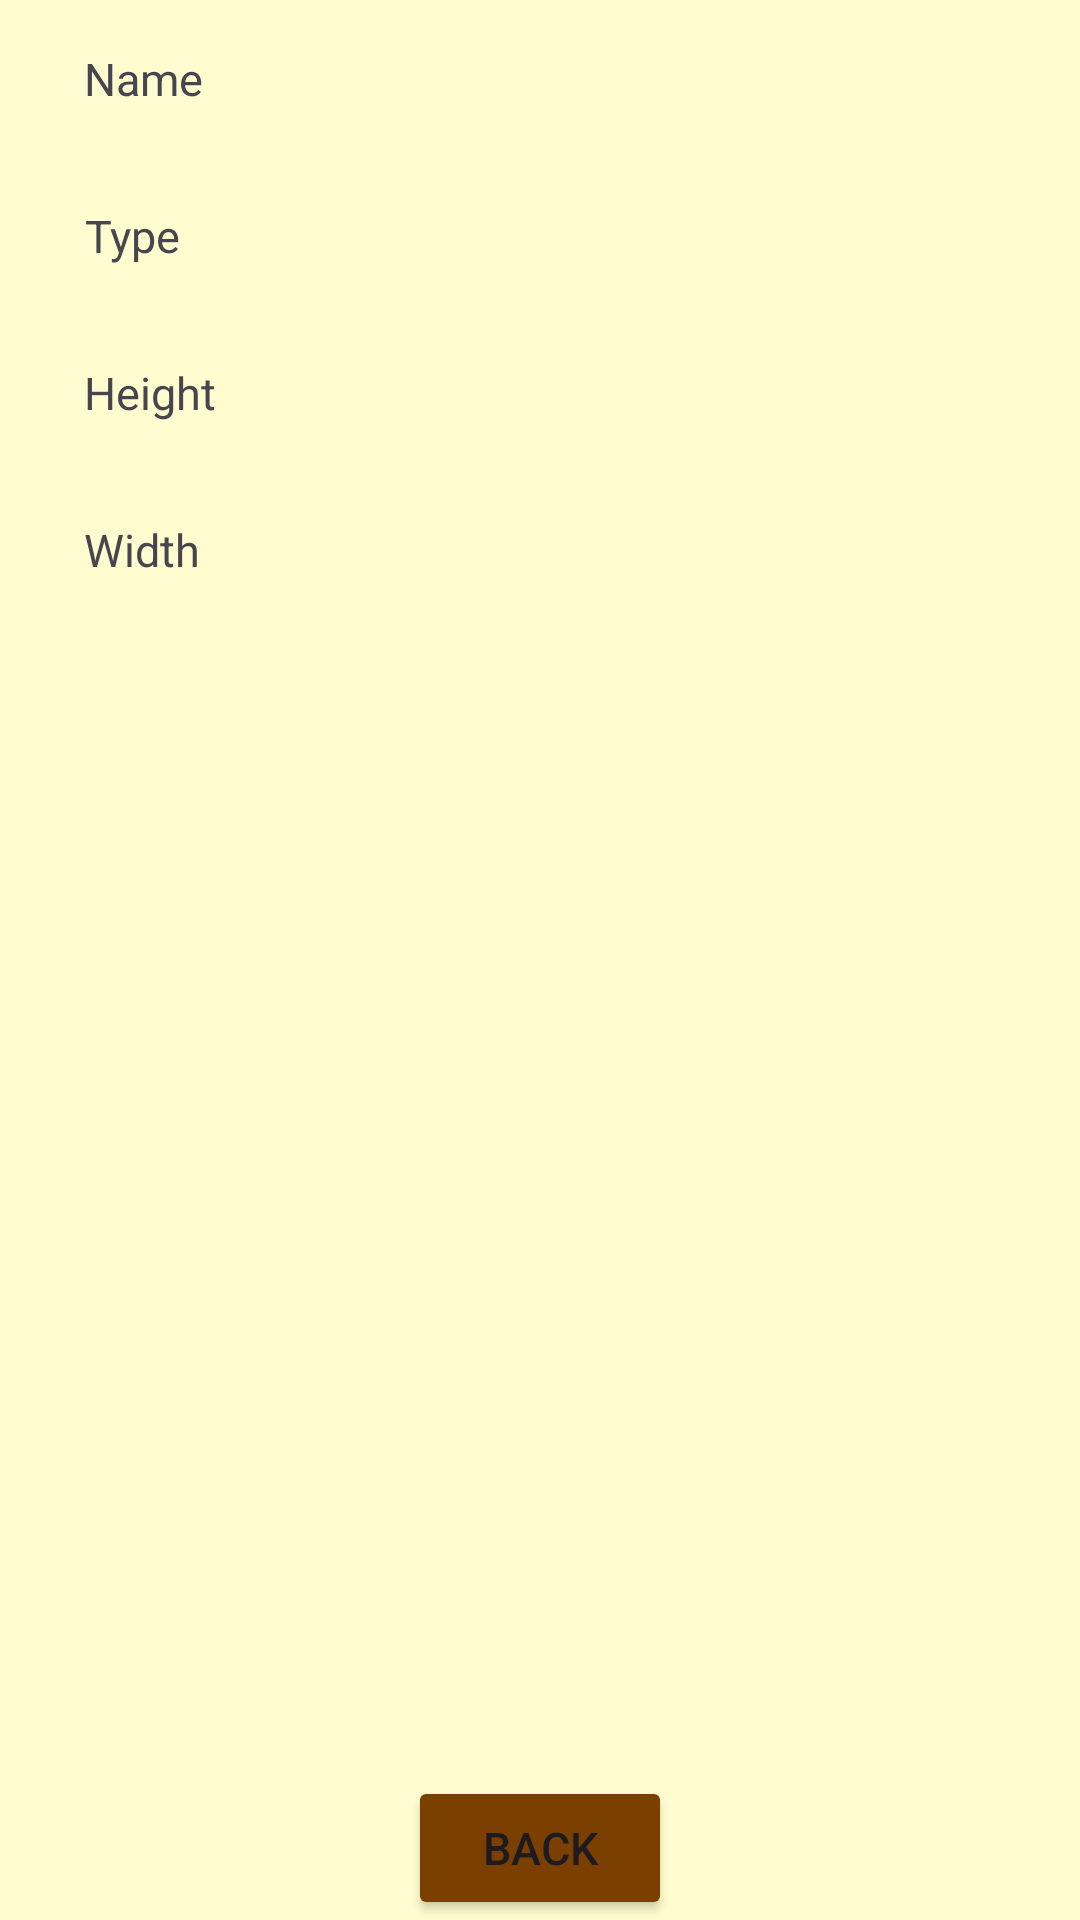

This screen was rendered from an Android layout file. Write that file and the resources it references.
<!-- AndroidManifest.xml: application theme Theme.MyPokemons -->
<!-- res/layout/activity_second.xml -->
<?xml version="1.0" encoding="utf-8"?>
<androidx.constraintlayout.widget.ConstraintLayout xmlns:android="http://schemas.android.com/apk/res/android"
    xmlns:app="http://schemas.android.com/apk/res-auto"
    xmlns:tools="http://schemas.android.com/tools"
    android:id="@+id/main"
    android:layout_width="match_parent"
    android:layout_height="match_parent"
    android:background="#FFFDD0"
    tools:context=".SecondActivity">

    <ImageView
        android:id="@+id/image_card2"
        android:layout_width="0dp"
        android:layout_height="0dp"
        android:scaleType="centerCrop"
        app:layout_constraintBottom_toBottomOf="parent"
        app:layout_constraintEnd_toEndOf="parent"
        app:layout_constraintStart_toStartOf="parent"
        app:layout_constraintTop_toTopOf="parent"
        app:srcCompat="@drawable/ic_launcher_background" />

    <Button
        android:id="@+id/btn_back2"
        android:layout_width="wrap_content"
        android:layout_height="wrap_content"
        android:backgroundTint="#7B3F00"
        android:text="Back"
        android:textSize="15sp"
        app:layout_constraintBottom_toBottomOf="parent"
        app:layout_constraintEnd_toEndOf="parent"
        app:layout_constraintStart_toStartOf="parent" />

    <TextView
        android:id="@+id/txt_name"
        android:layout_width="wrap_content"
        android:layout_height="wrap_content"
        android:layout_marginStart="28dp"
        android:layout_marginTop="16dp"
        android:gravity="center"
        android:text="Name"
        android:textSize="15sp"
        app:layout_constraintStart_toStartOf="parent"
        app:layout_constraintTop_toTopOf="parent"
        tools:text="Butterfree" />

    <TextView
        android:id="@+id/txt_type"
        android:layout_width="wrap_content"
        android:layout_height="wrap_content"
        android:layout_marginStart="28dp"
        android:layout_marginTop="32dp"
        android:gravity="center"
        android:text="Type"
        android:textSize="15sp"
        app:layout_constraintStart_toStartOf="parent"
        app:layout_constraintTop_toBottomOf="@+id/txt_name"
        tools:text="Grass" />

    <TextView
        android:id="@+id/txt_height"
        android:layout_width="wrap_content"
        android:layout_height="wrap_content"
        android:layout_marginStart="28dp"
        android:layout_marginTop="32dp"
        android:gravity="center"
        android:text="Height"
        android:textSize="15sp"
        app:layout_constraintStart_toStartOf="parent"
        app:layout_constraintTop_toBottomOf="@+id/txt_type"
        tools:text="16 kg" />

    <TextView
        android:id="@+id/txt_width"
        android:layout_width="wrap_content"
        android:layout_height="wrap_content"
        android:layout_marginStart="28dp"
        android:layout_marginTop="32dp"
        android:gravity="center"
        android:text="Width"
        android:textSize="15sp"
        app:layout_constraintStart_toStartOf="parent"
        app:layout_constraintTop_toBottomOf="@+id/txt_height"
        tools:text="7 m" />

</androidx.constraintlayout.widget.ConstraintLayout>
<!-- resources referenced by this layout -->
<resources>
  <style name="Theme.MyPokemons" parent="Base.Theme.MyPokemons" />
  <style name="Base.Theme.MyPokemons" parent="Theme.Material3.DayNight.NoActionBar">
          
          
      </style>
</resources>
